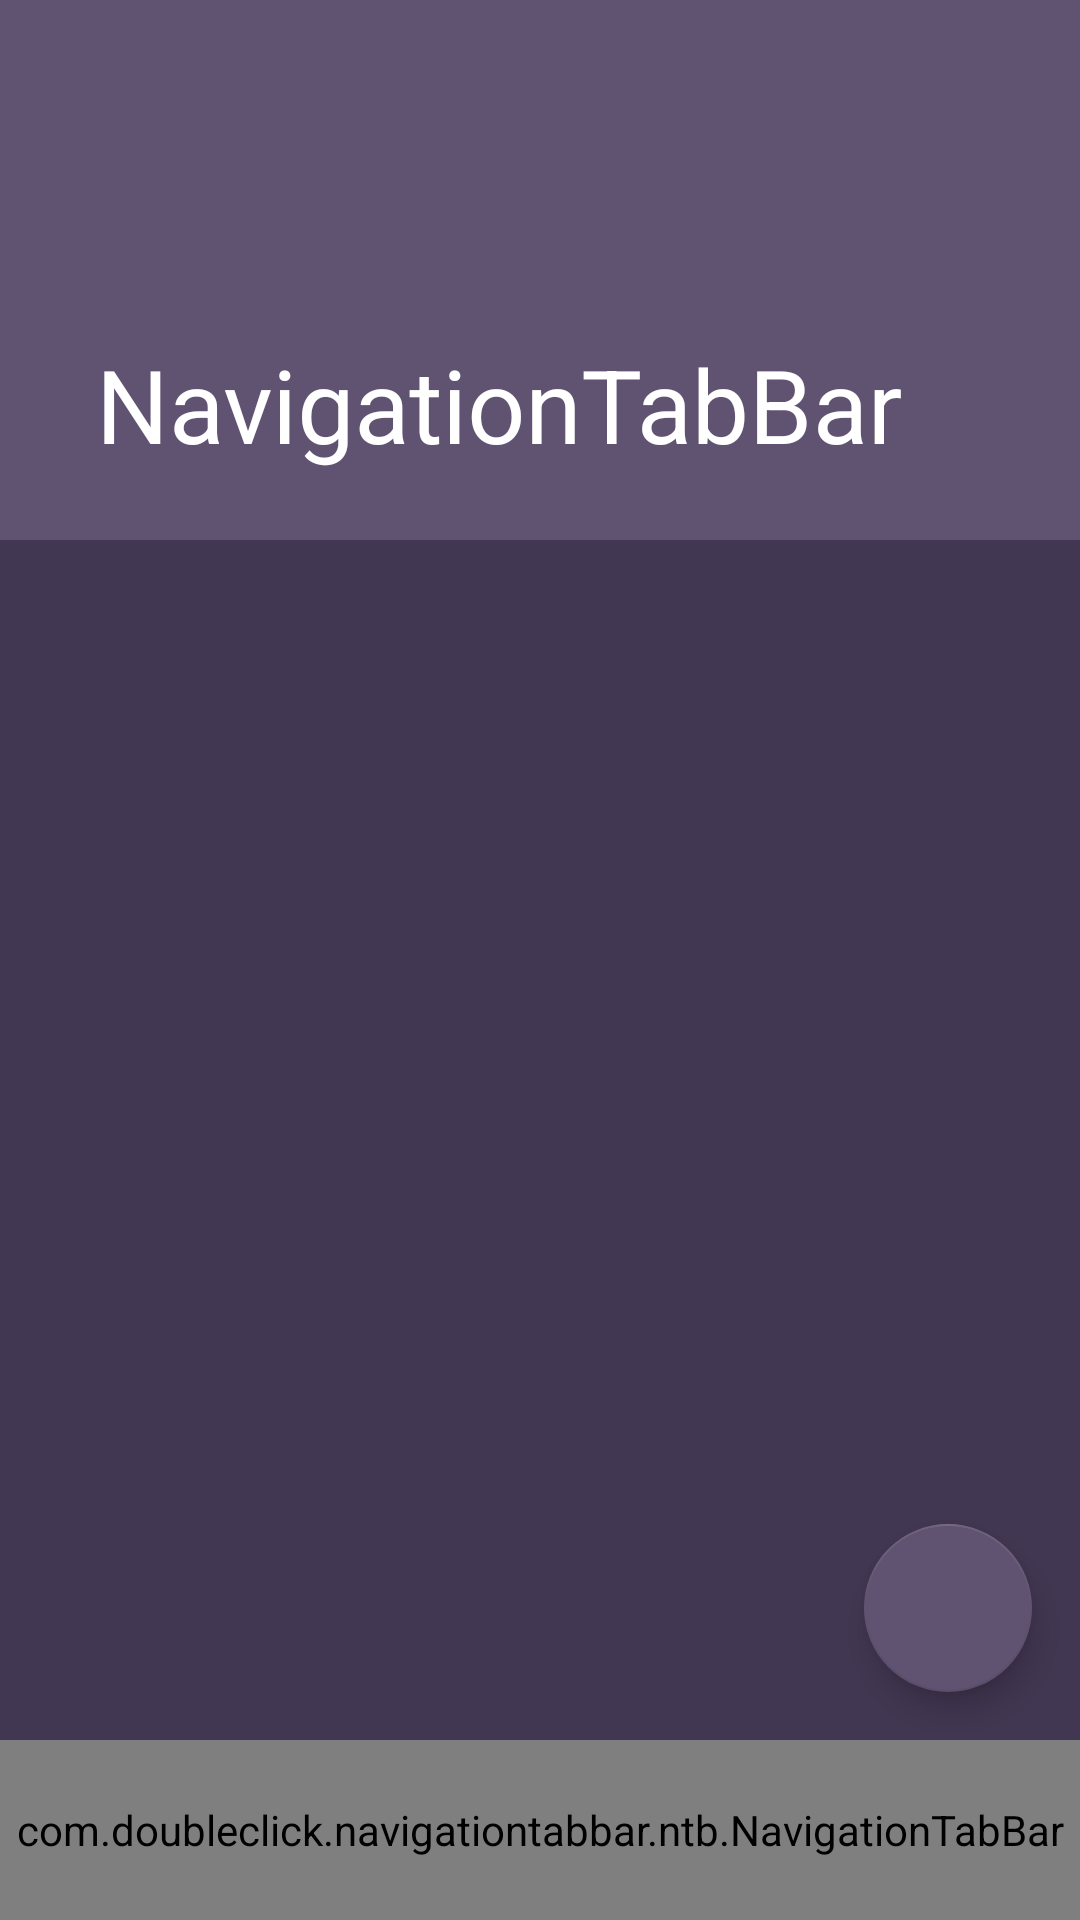

The Android layout XML behind this screen, and the referenced resources:
<!-- AndroidManifest.xml: application theme Theme.NavigationTabBar -->
<!-- res/layout/activity_horizontal_coordinator_ntb.xml -->
<?xml version="1.0" encoding="utf-8"?>
<androidx.coordinatorlayout.widget.CoordinatorLayout
    xmlns:android="http://schemas.android.com/apk/res/android"
    xmlns:app="http://schemas.android.com/apk/res-auto"
    android:id="@+id/parent"
    android:layout_width="match_parent"
    android:layout_height="match_parent"
    android:background="#423752"
    android:fitsSystemWindows="true"
    android:orientation="vertical">

    <com.google.android.material.appbar.AppBarLayout
        android:layout_width="match_parent"
        android:layout_height="180dp"
        android:fitsSystemWindows="true"
        android:theme="@style/AppTheme.AppBarOverlay">

        <com.google.android.material.appbar.CollapsingToolbarLayout
            android:id="@+id/toolbar"
            android:layout_width="match_parent"
            android:layout_height="match_parent"
            android:fitsSystemWindows="true"
            app:title="@string/app_name"
            app:expandedTitleTextAppearance="@null"
            app:contentScrim="#605271"
            app:layout_scrollFlags="scroll|exitUntilCollapsed">

            <ImageView
                android:id="@+id/backdrop"
                android:layout_width="match_parent"
                android:layout_height="match_parent"
                android:fitsSystemWindows="true"
                android:background="#605271"
                android:src="@drawable/ic_eighth"
                android:tint="#9f90af"
                android:padding="32dp"
                app:layout_collapseMode="pin"/>

            <androidx.appcompat.widget.Toolbar
                android:layout_width="match_parent"
                android:layout_height="?attr/actionBarSize"
                android:fitsSystemWindows="true"
                app:layout_collapseMode="parallax"
                app:title="@string/app_name"
                app:popupTheme="@style/AppTheme.AppBarOverlay"/>

        </com.google.android.material.appbar.CollapsingToolbarLayout>
    </com.google.android.material.appbar.AppBarLayout>

    <androidx.viewpager.widget.ViewPager
        android:id="@+id/vp_horizontal_ntb"
        android:layout_width="match_parent"
        android:layout_height="match_parent"
        app:layout_behavior="@string/appbar_scrolling_view_behavior"/>

    <com.doubleclick.navigationtabbar.ntb.NavigationTabBar
        android:id="@+id/ntb_horizontal"
        android:layout_width="match_parent"
        android:layout_height="60dp"
        android:layout_gravity="bottom"
        app:ntb_badge_size="12sp"
        app:ntb_badge_bg_color="#ffff0000"
        app:ntb_badge_gravity="top"
        app:ntb_badge_position="left"
        app:ntb_badge_title_color="#ffffffff"
        app:ntb_badge_use_typeface="true"
        app:ntb_badged="true"
        app:ntb_typeface="fonts/agency.ttf"/>

    <com.google.android.material.floatingactionbutton.FloatingActionButton
        android:id="@+id/fab"
        android:layout_width="wrap_content"
        android:layout_height="wrap_content"
        android:layout_gravity="bottom|end"
        android:layout_marginBottom="76dp"
        android:layout_marginRight="16dp"
        android:layout_marginEnd="16dp"
        android:tint="#9f90af"
        android:src="@drawable/ic_first"
        app:backgroundTint="#605271"/>

</androidx.coordinatorlayout.widget.CoordinatorLayout>
<!-- resources referenced by this layout -->
<resources>
  <string name="app_name">NavigationTabBar</string>
  <style name="AppTheme.AppBarOverlay" parent="ThemeOverlay.AppCompat.Dark.ActionBar" />
  <style name="Theme.NavigationTabBar" parent="Theme.MaterialComponents.DayNight.DarkActionBar">
          
          <item name="colorPrimary">@color/purple_500</item>
          <item name="colorPrimaryVariant">@color/purple_700</item>
          <item name="colorOnPrimary">@color/white</item>
          
          <item name="colorSecondary">@color/teal_200</item>
          <item name="colorSecondaryVariant">@color/teal_700</item>
          <item name="colorOnSecondary">@color/black</item>
          
          <item name="android:statusBarColor">?attr/colorPrimaryVariant</item>
          
      </style>
  <!-- not gathered from this repository: default colours our renderer supplied (Android Studio template values) -->
  <color name="purple_500">#FF6200EE</color>
  <color name="purple_700">#FF3700B3</color>
  <color name="teal_200">#FF03DAC5</color>
  <color name="teal_700">#FF018786</color>
  <color name="black">#FF000000</color>
  <color name="white">#FFFFFFFF</color>
</resources>
